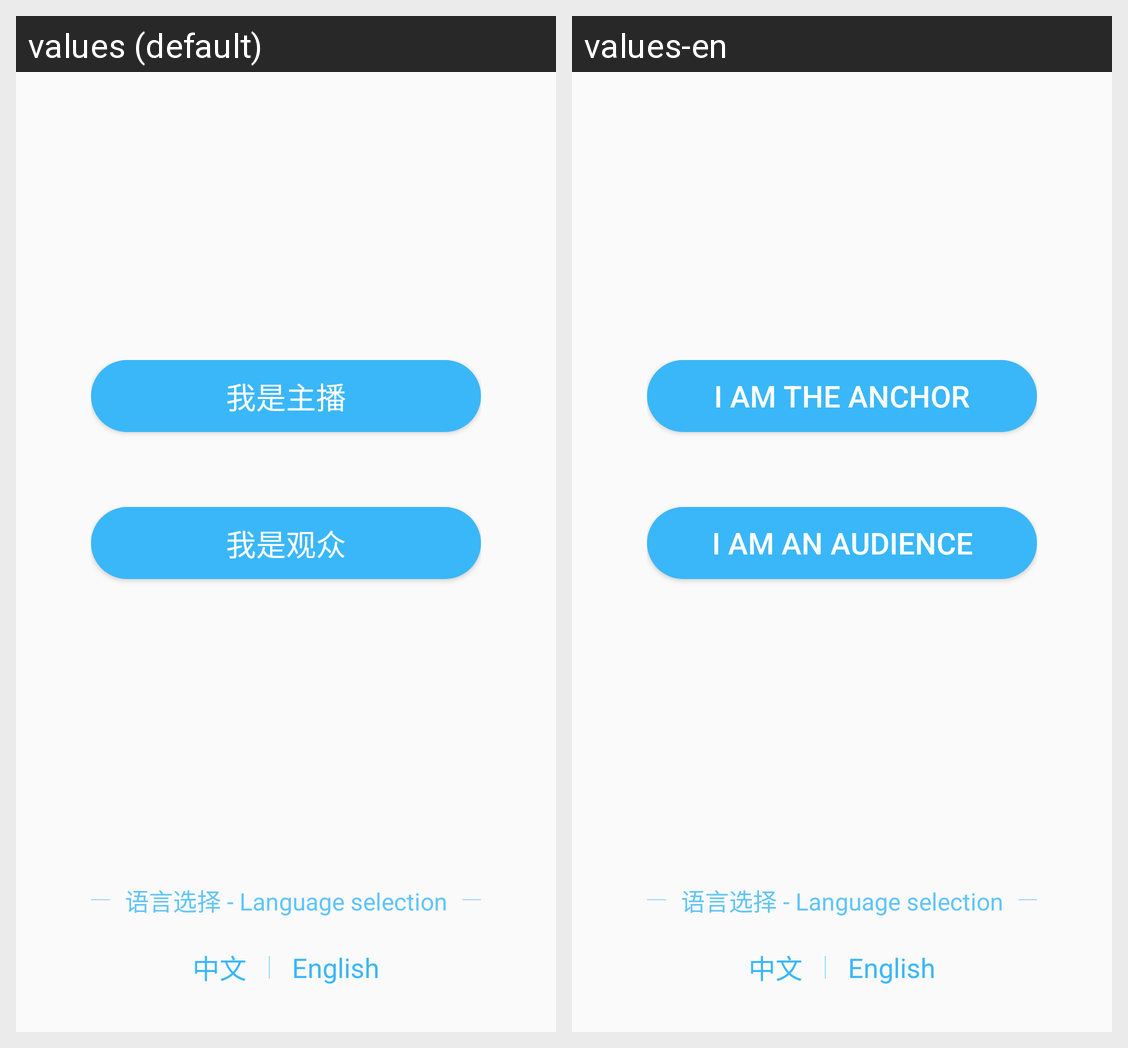

For this localized Android screen grid, give each drawn string resource with its value in every locale shown.
Android screen res/layout/activity_role_select.xml rendered under 2 locales, left to right: values (default), values-en. Device: Nexus 5 (rendered at 1080×1920; each locale shown at half size, 540×960, under a caption strip naming it); theme AppTheme.
Strings drawn on this screen, with the default value and each locale's value (text and hints the layout hard-codes, and strings that could not be matched under every locale, appear in the picture but are not listed):

btn_am_anchor
  values: 我是主播
  values-en: I am the anchor

btn_am_viewer
  values: 我是观众
  values-en: I am an audience

msg_language_select
  values: 语言选择 - Language selection
  values-en: 语言选择 - Language selection
